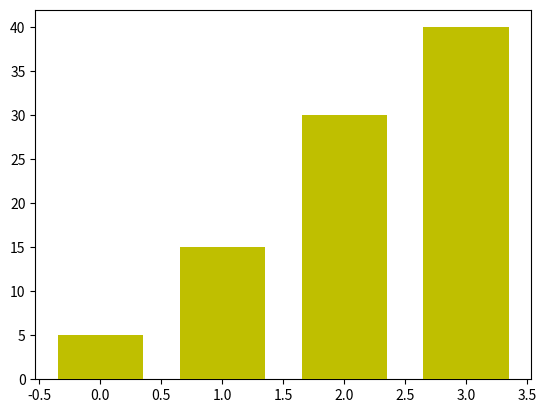

Here is the Python script that generated this plot: (Note: this script raises an exception after producing the figure.)
import numpy as np
import matplotlib.pyplot as plt
menMeans = (5, 15, 30, 40)
menStd = (2, 3, 4, 5)
ind = np.arange(4)    # the x locations for the groups
width = 0.7
labels = ('A', 'B', 'C', 'D')

# Pull the formatting out here
bar_kwargs = {'width':width,'color':'y','linewidth':2,'zorder':5}
err_kwargs = {'zorder':0,'fmt':None,'linewidth':2,'ecolor':'k'}  #for matplotlib >= v1.4 use 'fmt':'none' instead

fig, ax = plt.subplots()
ax.p1 = plt.bar(ind, menMeans, **bar_kwargs)
ax.errs = plt.errorbar(ind, menMeans, yerr=menStd, **err_kwargs)


# Custom function to draw the diff bars

def label_diff(i,j,text,X,Y):
    x = (X[i]+X[j])/2
    y = 1.1*max(Y[i], Y[j])
    dx = abs(X[i]-X[j])

    props = {'connectionstyle':'bar','arrowstyle':'-',\
                 'shrinkA':20,'shrinkB':20,'linewidth':2}
    ax.annotate(text, xy=(X[i],y+7), zorder=10)
    ax.annotate('', xy=(X[i],y), xytext=(X[j],y), arrowprops=props)

# Call the function
label_diff(0,1,'p=0.0370',ind,menMeans)
label_diff(1,2,'p<0.0001',ind,menMeans)
label_diff(2,3,'p=0.0025',ind,menMeans)


plt.ylim(ymax=60)
plt.xticks(ind, labels, color='k')
plt.show()
